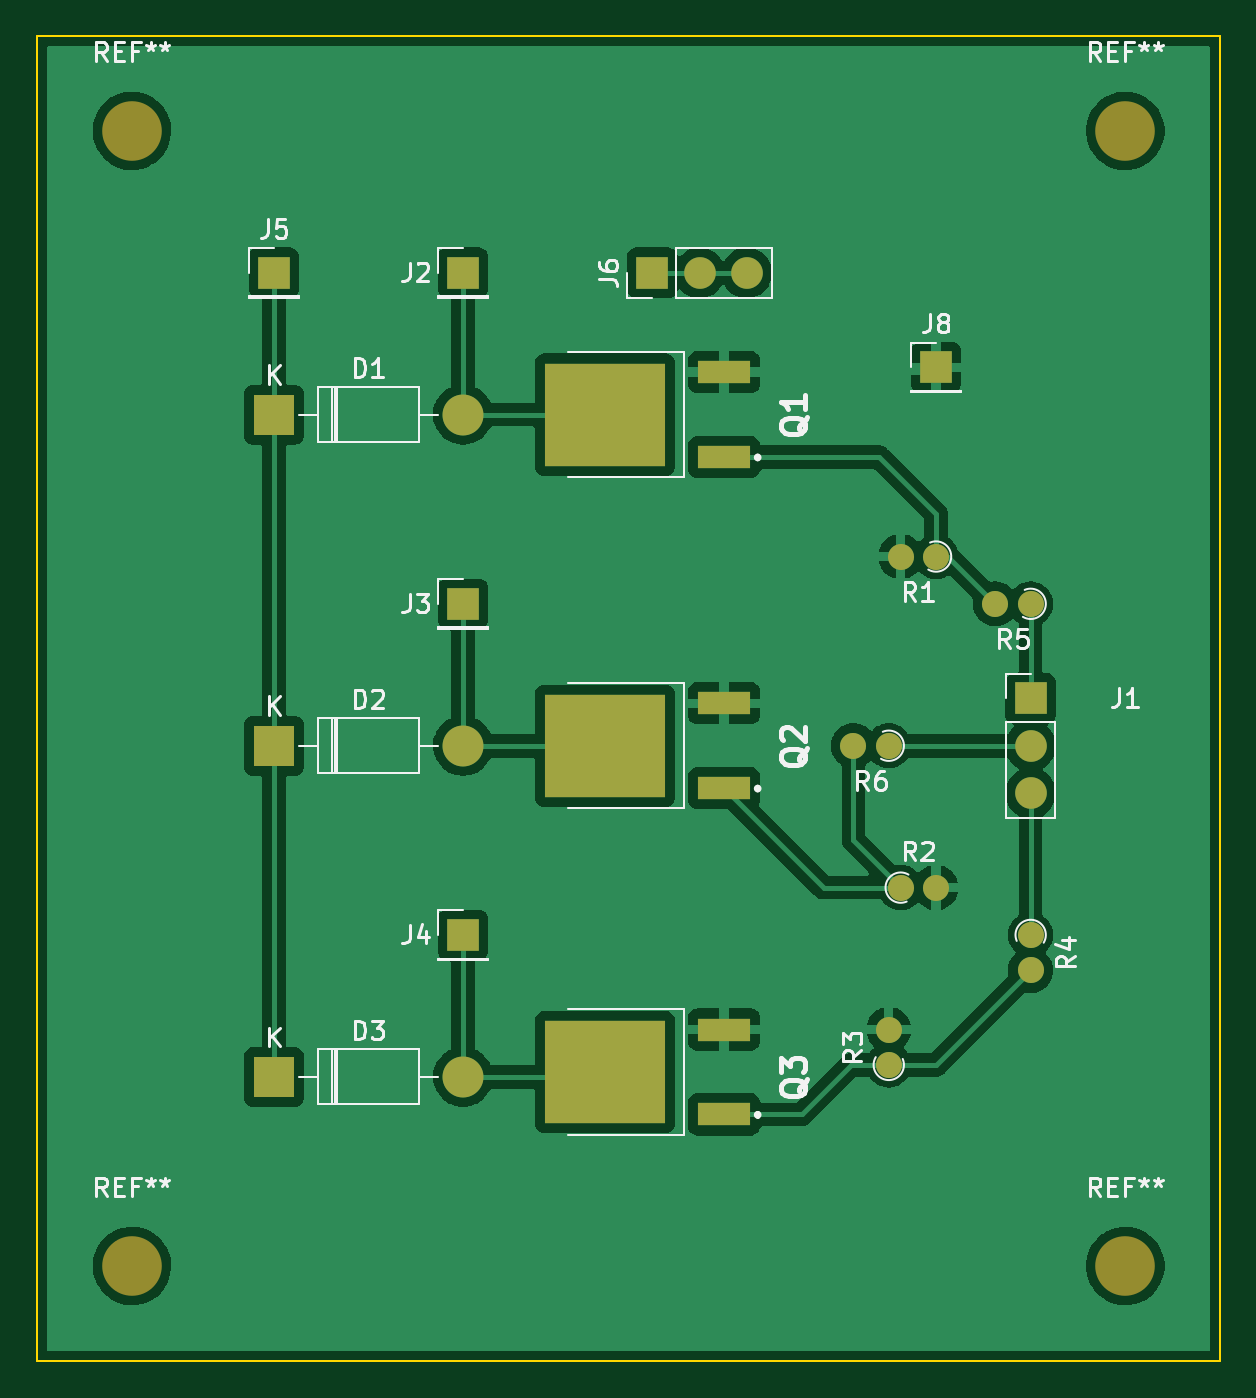
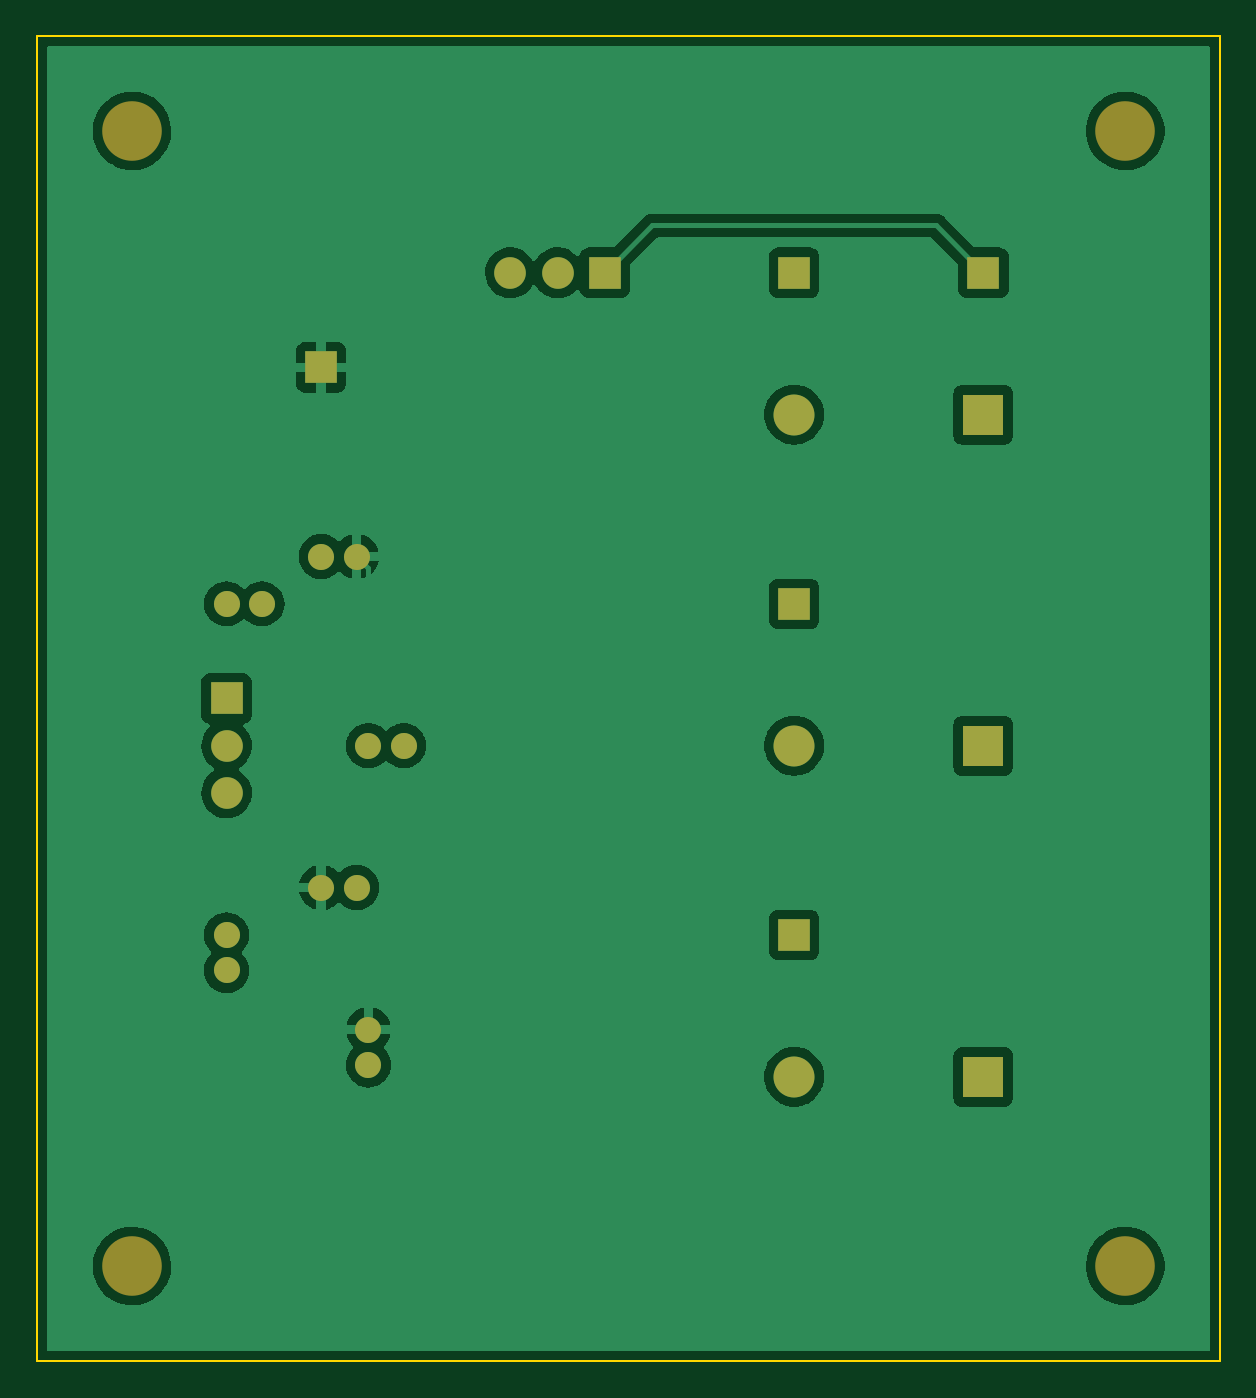
Circuit board: 9 layer files. Board 63.5 x 71.1 mm.
- bottom_copper: PCB - Controls-B_Cu.gbr (57275 bytes)
- bottom_mask: PCB - Controls-B_Mask.gbr (2001 bytes)
- paste: PCB - Controls-B_Paste.gbr (465 bytes)
- bottom_silk: PCB - Controls-B_Silkscreen.gbr (466 bytes)
- outline: PCB - Controls-Edge_Cuts.gbr (699 bytes)
- top_copper: PCB - Controls-F_Cu.gbr (77600 bytes)
- top_mask: PCB - Controls-F_Mask.gbr (2386 bytes)
- paste: PCB - Controls-F_Paste.gbr (835 bytes)
- top_silk: PCB - Controls-F_Silkscreen.gbr (22812 bytes)

=== bottom_copper: PCB - Controls-B_Cu.gbr (57275 bytes, source omitted) ===
=== bottom_mask: PCB - Controls-B_Mask.gbr ===
%TF.GenerationSoftware,KiCad,Pcbnew,(6.0.1-0)*%
%TF.CreationDate,2022-02-23T15:31:50-05:00*%
%TF.ProjectId,PCB - Controls,50434220-2d20-4436-9f6e-74726f6c732e,rev?*%
%TF.SameCoordinates,Original*%
%TF.FileFunction,Soldermask,Bot*%
%TF.FilePolarity,Negative*%
%FSLAX46Y46*%
G04 Gerber Fmt 4.6, Leading zero omitted, Abs format (unit mm)*
G04 Created by KiCad (PCBNEW (6.0.1-0)) date 2022-02-23 15:31:50*
%MOMM*%
%LPD*%
G01*
G04 APERTURE LIST*
%ADD10C,1.400000*%
%ADD11O,1.400000X1.400000*%
%ADD12R,1.700000X1.700000*%
%ADD13O,1.700000X1.700000*%
%ADD14C,3.200000*%
%ADD15R,2.200000X2.200000*%
%ADD16O,2.200000X2.200000*%
G04 APERTURE END LIST*
D10*
%TO.C,R6*%
X162560000Y-86360000D03*
D11*
X160660000Y-86360000D03*
%TD*%
D10*
%TO.C,R5*%
X170180000Y-78740000D03*
D11*
X168280000Y-78740000D03*
%TD*%
D10*
%TO.C,R4*%
X170180000Y-96520000D03*
D11*
X170180000Y-98420000D03*
%TD*%
D12*
%TO.C,J6*%
X149860000Y-60960000D03*
D13*
X152400000Y-60960000D03*
X154940000Y-60960000D03*
%TD*%
D14*
%TO.C,REF\u002A\u002A*%
X121920000Y-114300000D03*
%TD*%
D15*
%TO.C,D2*%
X129540000Y-86360000D03*
D16*
X139700000Y-86360000D03*
%TD*%
D10*
%TO.C,R1*%
X165100000Y-76200000D03*
D11*
X163200000Y-76200000D03*
%TD*%
D12*
%TO.C,J2*%
X139700000Y-60960000D03*
%TD*%
D14*
%TO.C,REF\u002A\u002A*%
X121920000Y-53340000D03*
%TD*%
%TO.C,REF\u002A\u002A*%
X175260000Y-53340000D03*
%TD*%
D15*
%TO.C,D3*%
X129540000Y-104140000D03*
D16*
X139700000Y-104140000D03*
%TD*%
D10*
%TO.C,R2*%
X163200000Y-93980000D03*
D11*
X165100000Y-93980000D03*
%TD*%
D14*
%TO.C,REF\u002A\u002A*%
X175260000Y-114300000D03*
%TD*%
D15*
%TO.C,D1*%
X129540000Y-68580000D03*
D16*
X139700000Y-68580000D03*
%TD*%
D10*
%TO.C,R3*%
X162560000Y-103500000D03*
D11*
X162560000Y-101600000D03*
%TD*%
D12*
%TO.C,J8*%
X165100000Y-66040000D03*
%TD*%
%TO.C,J4*%
X139700000Y-96520000D03*
%TD*%
%TO.C,J5*%
X129540000Y-60960000D03*
%TD*%
%TO.C,J3*%
X139700000Y-78740000D03*
%TD*%
%TO.C,J1*%
X170180000Y-83820000D03*
D13*
X170180000Y-86360000D03*
X170180000Y-88900000D03*
%TD*%
M02*

=== paste: PCB - Controls-B_Paste.gbr ===
%TF.GenerationSoftware,KiCad,Pcbnew,(6.0.1-0)*%
%TF.CreationDate,2022-02-23T15:31:50-05:00*%
%TF.ProjectId,PCB - Controls,50434220-2d20-4436-9f6e-74726f6c732e,rev?*%
%TF.SameCoordinates,Original*%
%TF.FileFunction,Paste,Bot*%
%TF.FilePolarity,Positive*%
%FSLAX46Y46*%
G04 Gerber Fmt 4.6, Leading zero omitted, Abs format (unit mm)*
G04 Created by KiCad (PCBNEW (6.0.1-0)) date 2022-02-23 15:31:50*
%MOMM*%
%LPD*%
G01*
G04 APERTURE LIST*
G04 APERTURE END LIST*
M02*

=== bottom_silk: PCB - Controls-B_Silkscreen.gbr ===
%TF.GenerationSoftware,KiCad,Pcbnew,(6.0.1-0)*%
%TF.CreationDate,2022-02-23T15:31:50-05:00*%
%TF.ProjectId,PCB - Controls,50434220-2d20-4436-9f6e-74726f6c732e,rev?*%
%TF.SameCoordinates,Original*%
%TF.FileFunction,Legend,Bot*%
%TF.FilePolarity,Positive*%
%FSLAX46Y46*%
G04 Gerber Fmt 4.6, Leading zero omitted, Abs format (unit mm)*
G04 Created by KiCad (PCBNEW (6.0.1-0)) date 2022-02-23 15:31:50*
%MOMM*%
%LPD*%
G01*
G04 APERTURE LIST*
G04 APERTURE END LIST*
M02*

=== outline: PCB - Controls-Edge_Cuts.gbr ===
%TF.GenerationSoftware,KiCad,Pcbnew,(6.0.1-0)*%
%TF.CreationDate,2022-02-23T15:31:50-05:00*%
%TF.ProjectId,PCB - Controls,50434220-2d20-4436-9f6e-74726f6c732e,rev?*%
%TF.SameCoordinates,Original*%
%TF.FileFunction,Profile,NP*%
%FSLAX46Y46*%
G04 Gerber Fmt 4.6, Leading zero omitted, Abs format (unit mm)*
G04 Created by KiCad (PCBNEW (6.0.1-0)) date 2022-02-23 15:31:50*
%MOMM*%
%LPD*%
G01*
G04 APERTURE LIST*
%TA.AperFunction,Profile*%
%ADD10C,0.100000*%
%TD*%
G04 APERTURE END LIST*
D10*
X116840000Y-48260000D02*
X180340000Y-48260000D01*
X180340000Y-48260000D02*
X180340000Y-119380000D01*
X180340000Y-119380000D02*
X116840000Y-119380000D01*
X116840000Y-119380000D02*
X116840000Y-48260000D01*
M02*

=== top_copper: PCB - Controls-F_Cu.gbr (77600 bytes, source omitted) ===
=== top_mask: PCB - Controls-F_Mask.gbr ===
%TF.GenerationSoftware,KiCad,Pcbnew,(6.0.1-0)*%
%TF.CreationDate,2022-02-23T15:31:50-05:00*%
%TF.ProjectId,PCB - Controls,50434220-2d20-4436-9f6e-74726f6c732e,rev?*%
%TF.SameCoordinates,Original*%
%TF.FileFunction,Soldermask,Top*%
%TF.FilePolarity,Negative*%
%FSLAX46Y46*%
G04 Gerber Fmt 4.6, Leading zero omitted, Abs format (unit mm)*
G04 Created by KiCad (PCBNEW (6.0.1-0)) date 2022-02-23 15:31:50*
%MOMM*%
%LPD*%
G01*
G04 APERTURE LIST*
%ADD10C,1.400000*%
%ADD11O,1.400000X1.400000*%
%ADD12R,1.700000X1.700000*%
%ADD13O,1.700000X1.700000*%
%ADD14C,3.200000*%
%ADD15R,2.200000X2.200000*%
%ADD16O,2.200000X2.200000*%
%ADD17R,2.850000X1.250000*%
%ADD18R,6.500000X5.550000*%
G04 APERTURE END LIST*
D10*
%TO.C,R6*%
X162560000Y-86360000D03*
D11*
X160660000Y-86360000D03*
%TD*%
D10*
%TO.C,R5*%
X170180000Y-78740000D03*
D11*
X168280000Y-78740000D03*
%TD*%
D10*
%TO.C,R4*%
X170180000Y-96520000D03*
D11*
X170180000Y-98420000D03*
%TD*%
D12*
%TO.C,J6*%
X149860000Y-60960000D03*
D13*
X152400000Y-60960000D03*
X154940000Y-60960000D03*
%TD*%
D14*
%TO.C,REF\u002A\u002A*%
X121920000Y-114300000D03*
%TD*%
D15*
%TO.C,D2*%
X129540000Y-86360000D03*
D16*
X139700000Y-86360000D03*
%TD*%
D10*
%TO.C,R1*%
X165100000Y-76200000D03*
D11*
X163200000Y-76200000D03*
%TD*%
D12*
%TO.C,J2*%
X139700000Y-60960000D03*
%TD*%
D14*
%TO.C,REF\u002A\u002A*%
X121920000Y-53340000D03*
%TD*%
D17*
%TO.C,Q1*%
X153720000Y-70860000D03*
D18*
X147320000Y-68580000D03*
D17*
X153720000Y-66300000D03*
%TD*%
D14*
%TO.C,REF\u002A\u002A*%
X175260000Y-53340000D03*
%TD*%
D15*
%TO.C,D3*%
X129540000Y-104140000D03*
D16*
X139700000Y-104140000D03*
%TD*%
D10*
%TO.C,R2*%
X163200000Y-93980000D03*
D11*
X165100000Y-93980000D03*
%TD*%
D14*
%TO.C,REF\u002A\u002A*%
X175260000Y-114300000D03*
%TD*%
D15*
%TO.C,D1*%
X129540000Y-68580000D03*
D16*
X139700000Y-68580000D03*
%TD*%
D10*
%TO.C,R3*%
X162560000Y-103500000D03*
D11*
X162560000Y-101600000D03*
%TD*%
D12*
%TO.C,J8*%
X165100000Y-66040000D03*
%TD*%
%TO.C,J4*%
X139700000Y-96520000D03*
%TD*%
%TO.C,J5*%
X129540000Y-60960000D03*
%TD*%
D17*
%TO.C,Q3*%
X153720000Y-106160000D03*
D18*
X147320000Y-103880000D03*
D17*
X153720000Y-101600000D03*
%TD*%
%TO.C,Q2*%
X153720000Y-88640000D03*
D18*
X147320000Y-86360000D03*
D17*
X153720000Y-84080000D03*
%TD*%
D12*
%TO.C,J3*%
X139700000Y-78740000D03*
%TD*%
%TO.C,J1*%
X170180000Y-83820000D03*
D13*
X170180000Y-86360000D03*
X170180000Y-88900000D03*
%TD*%
M02*

=== paste: PCB - Controls-F_Paste.gbr ===
%TF.GenerationSoftware,KiCad,Pcbnew,(6.0.1-0)*%
%TF.CreationDate,2022-02-23T15:31:50-05:00*%
%TF.ProjectId,PCB - Controls,50434220-2d20-4436-9f6e-74726f6c732e,rev?*%
%TF.SameCoordinates,Original*%
%TF.FileFunction,Paste,Top*%
%TF.FilePolarity,Positive*%
%FSLAX46Y46*%
G04 Gerber Fmt 4.6, Leading zero omitted, Abs format (unit mm)*
G04 Created by KiCad (PCBNEW (6.0.1-0)) date 2022-02-23 15:31:50*
%MOMM*%
%LPD*%
G01*
G04 APERTURE LIST*
%ADD10R,2.850000X1.250000*%
%ADD11R,6.500000X5.550000*%
G04 APERTURE END LIST*
D10*
%TO.C,Q1*%
X153720000Y-70860000D03*
D11*
X147320000Y-68580000D03*
D10*
X153720000Y-66300000D03*
%TD*%
%TO.C,Q3*%
X153720000Y-106160000D03*
D11*
X147320000Y-103880000D03*
D10*
X153720000Y-101600000D03*
%TD*%
%TO.C,Q2*%
X153720000Y-88640000D03*
D11*
X147320000Y-86360000D03*
D10*
X153720000Y-84080000D03*
%TD*%
M02*

=== top_silk: PCB - Controls-F_Silkscreen.gbr (22812 bytes, source omitted) ===
